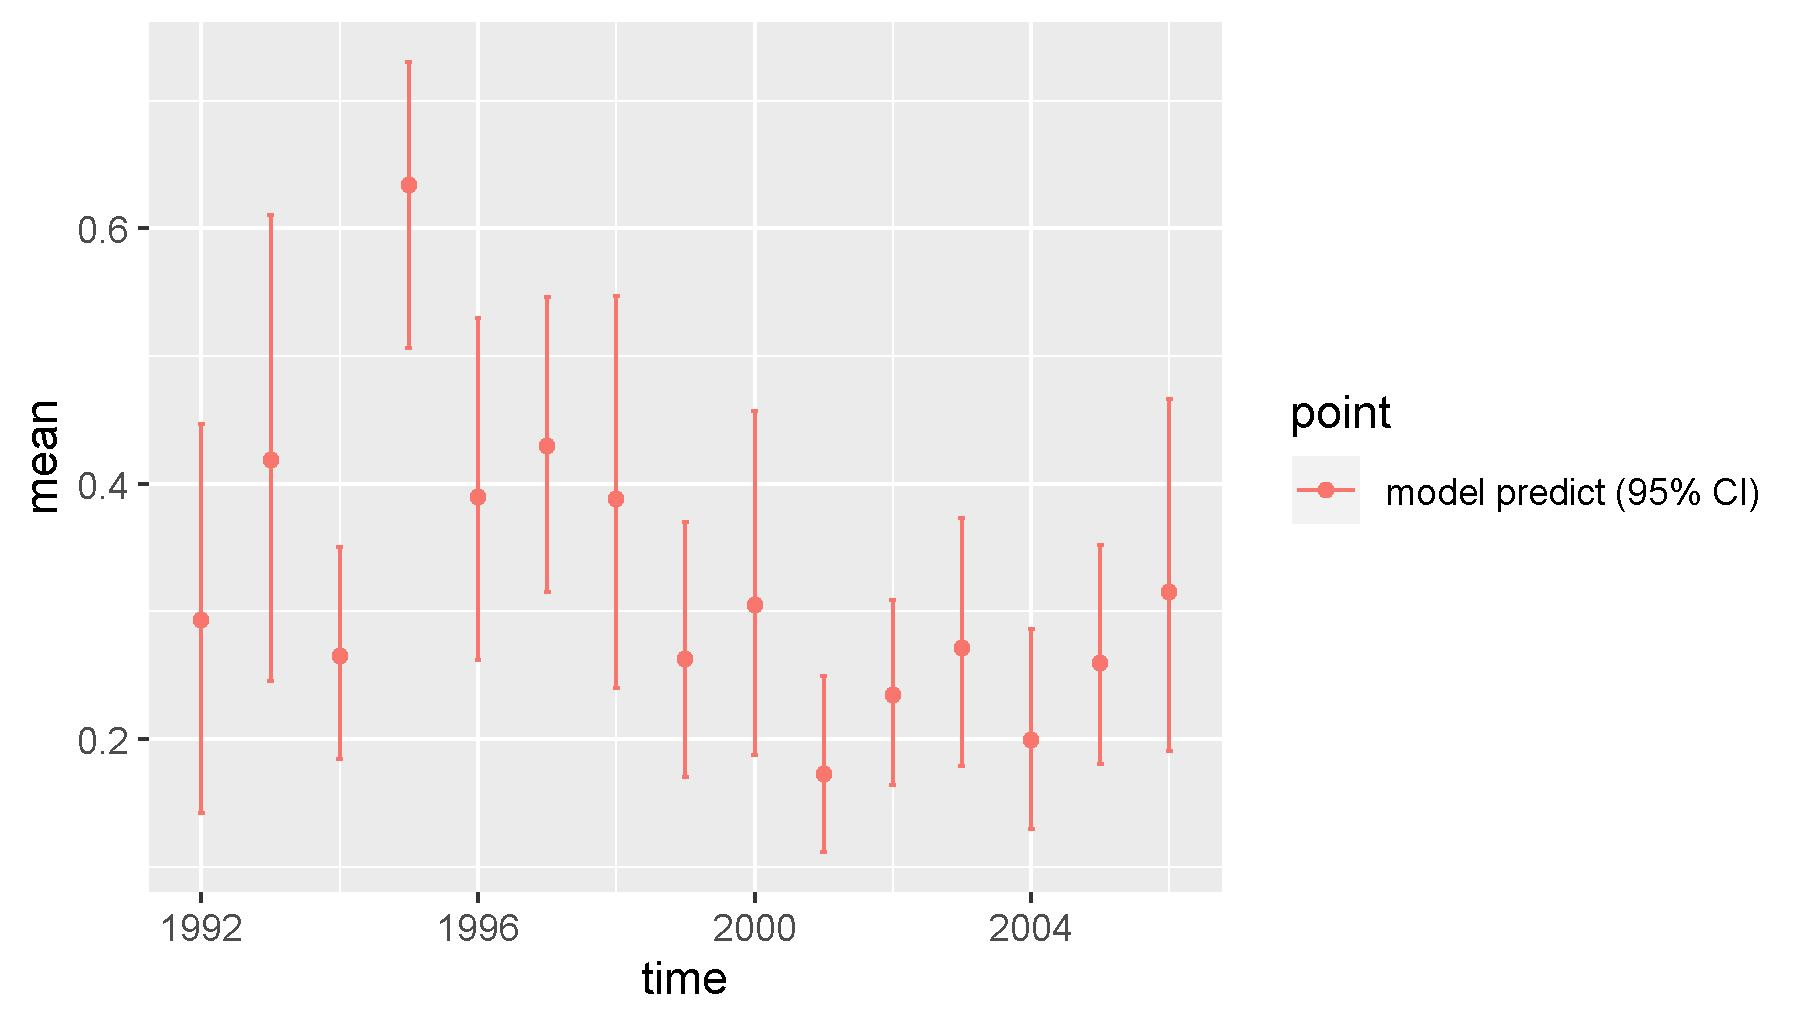

The data file committed next to this chart (first rows):
, point, mean, low, high, time
1, model predict (95% CI), 0.293, 0.1422, 0.4465, 1992
2, model predict (95% CI), 0.4188, 0.2454, 0.6106, 1993
3, model predict (95% CI), 0.2651, 0.1842, 0.3501, 1994
4, model predict (95% CI), 0.6342, 0.5065, 0.7305, 1995
5, model predict (95% CI), 0.3899, 0.2622, 0.5298, 1996
6, model predict (95% CI), 0.4296, 0.315, 0.5462, 1997
7, model predict (95% CI), 0.3883, 0.24, 0.5473, 1998
8, model predict (95% CI), 0.2626, 0.1706, 0.3701, 1999
9, model predict (95% CI), 0.3051, 0.1874, 0.4572, 2000
10, model predict (95% CI), 0.1725, 0.1114, 0.2494, 2001
11, model predict (95% CI), 0.2343, 0.1642, 0.3093, 2002
12, model predict (95% CI), 0.2713, 0.1789, 0.3736, 2003
13, model predict (95% CI), 0.1995, 0.1297, 0.2866, 2004
14, model predict (95% CI), 0.2598, 0.1808, 0.352, 2005
15, model predict (95% CI), 0.3151, 0.1909, 0.4665, 2006
